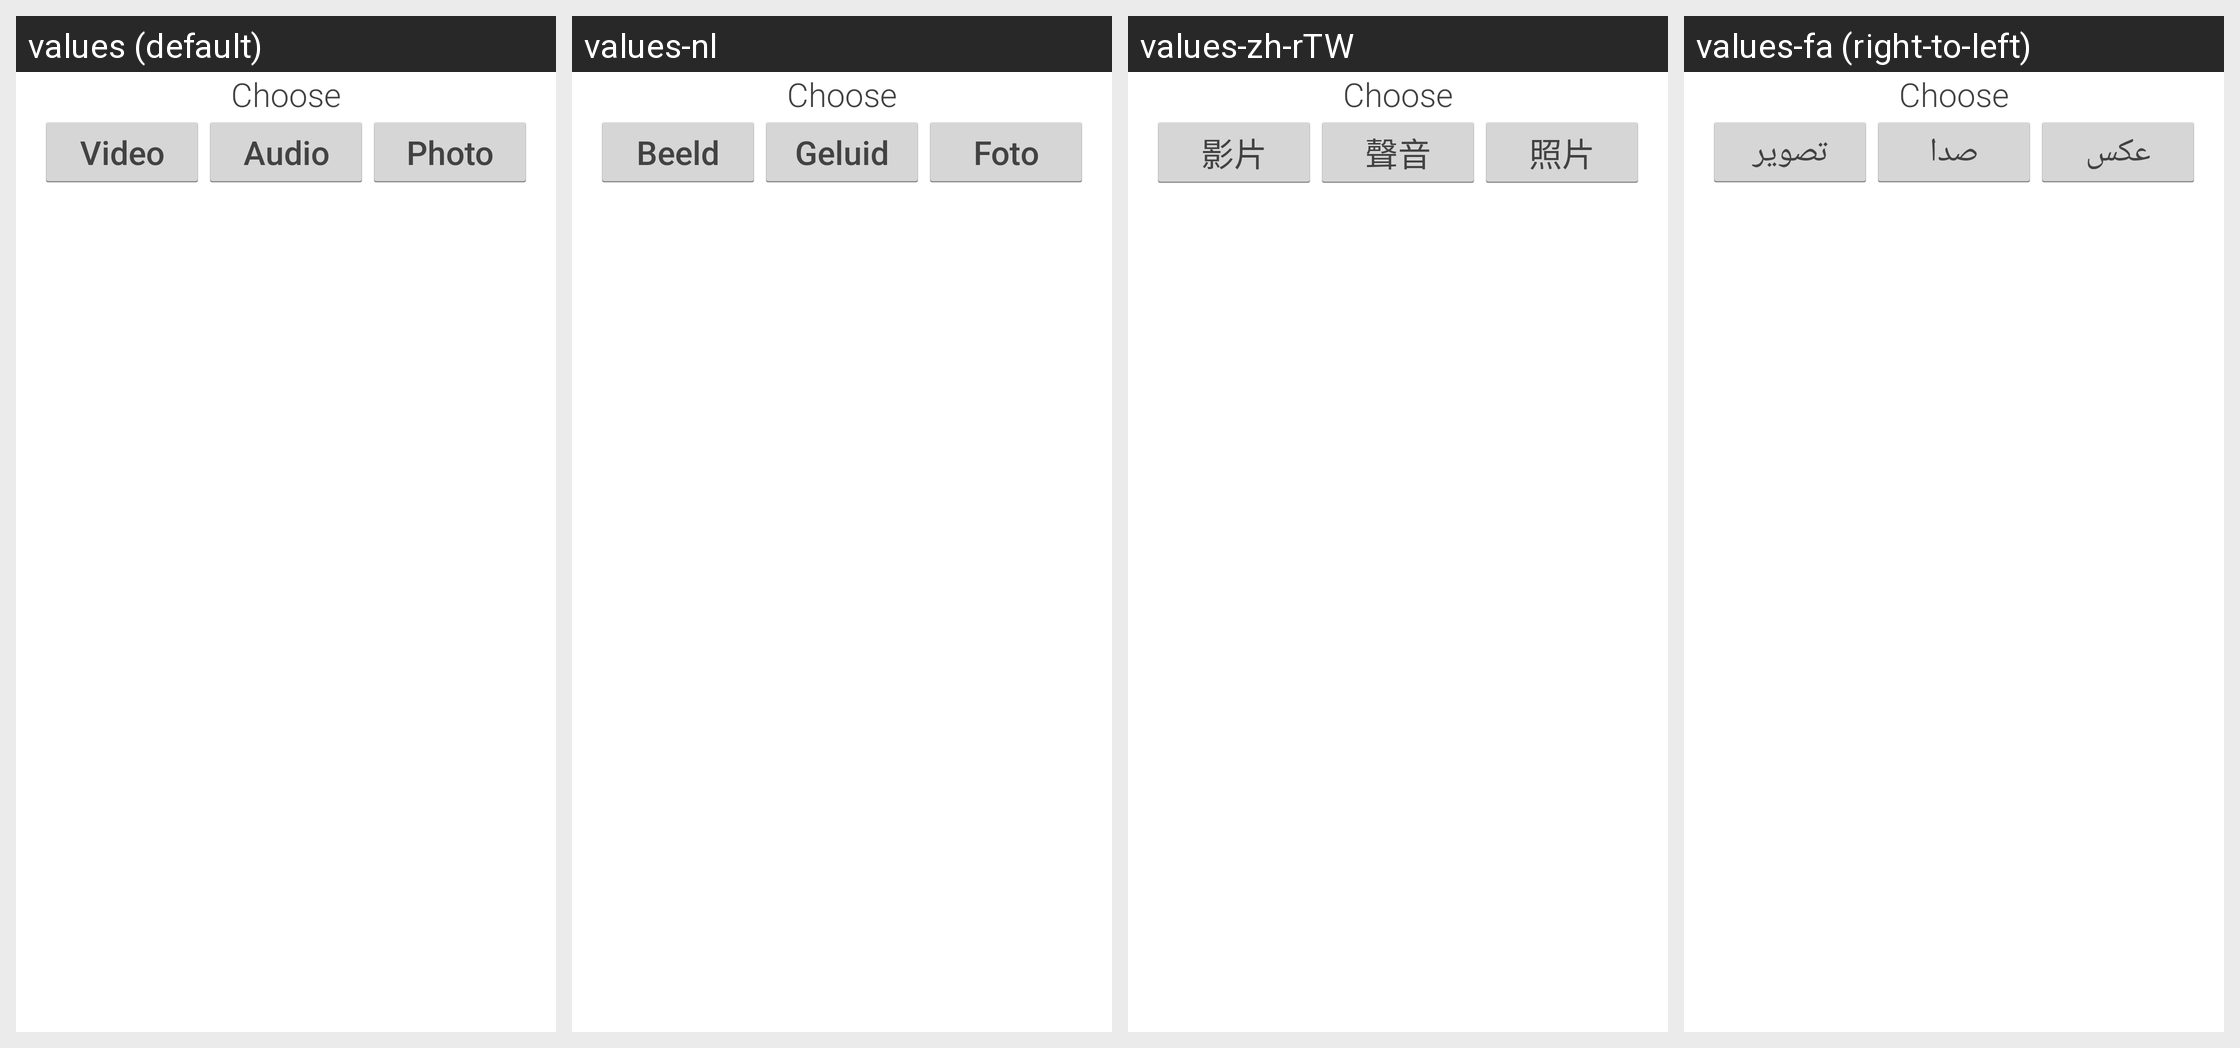

The same Android screen rendered under several of its app's locales, left to right. List the strings drawn on it with the default value and each locale's translation.
Android screen res/layout/card_choose_medium.xml rendered under 4 locales, left to right: values (default), values-nl, values-zh-rTW, values-fa (right-to-left). Device: Nexus 5 (rendered at 1080×1920; each locale shown at half size, 540×960, under a caption strip naming it); theme AppTheme.
Other locales in the repository, not shown: values-am-rET, values-ar, values-bs, values-de, values-es, values-fi-rFI, values-fr, values-hu, values-in, values-it, values-ja, values-ja-rJP, values-ko, values-mk, values-my, values-om, values-pl-rPL, values-pt-rBR, values-pt-rPT, values-ro, values-ru, values-rw, values-sq, values-sr, values-sv, values-th, values-tr-rTR, values-uk, values-ur-rPK, values-vi, values-zh-rCN.
Strings drawn on this screen, with the default value and each locale's value (text and hints the layout hard-codes, and strings that could not be matched under every locale, appear in the picture but are not listed):

lbl_video
  values: Video
  values-nl: Beeld
  values-zh-rTW: 影片
  values-fa: تصویر

lbl_audio
  values: Audio
  values-nl: Geluid
  values-zh-rTW: 聲音
  values-fa: صدا

lbl_photo
  values: Photo
  values-nl: Foto
  values-zh-rTW: 照片
  values-fa: عکس
